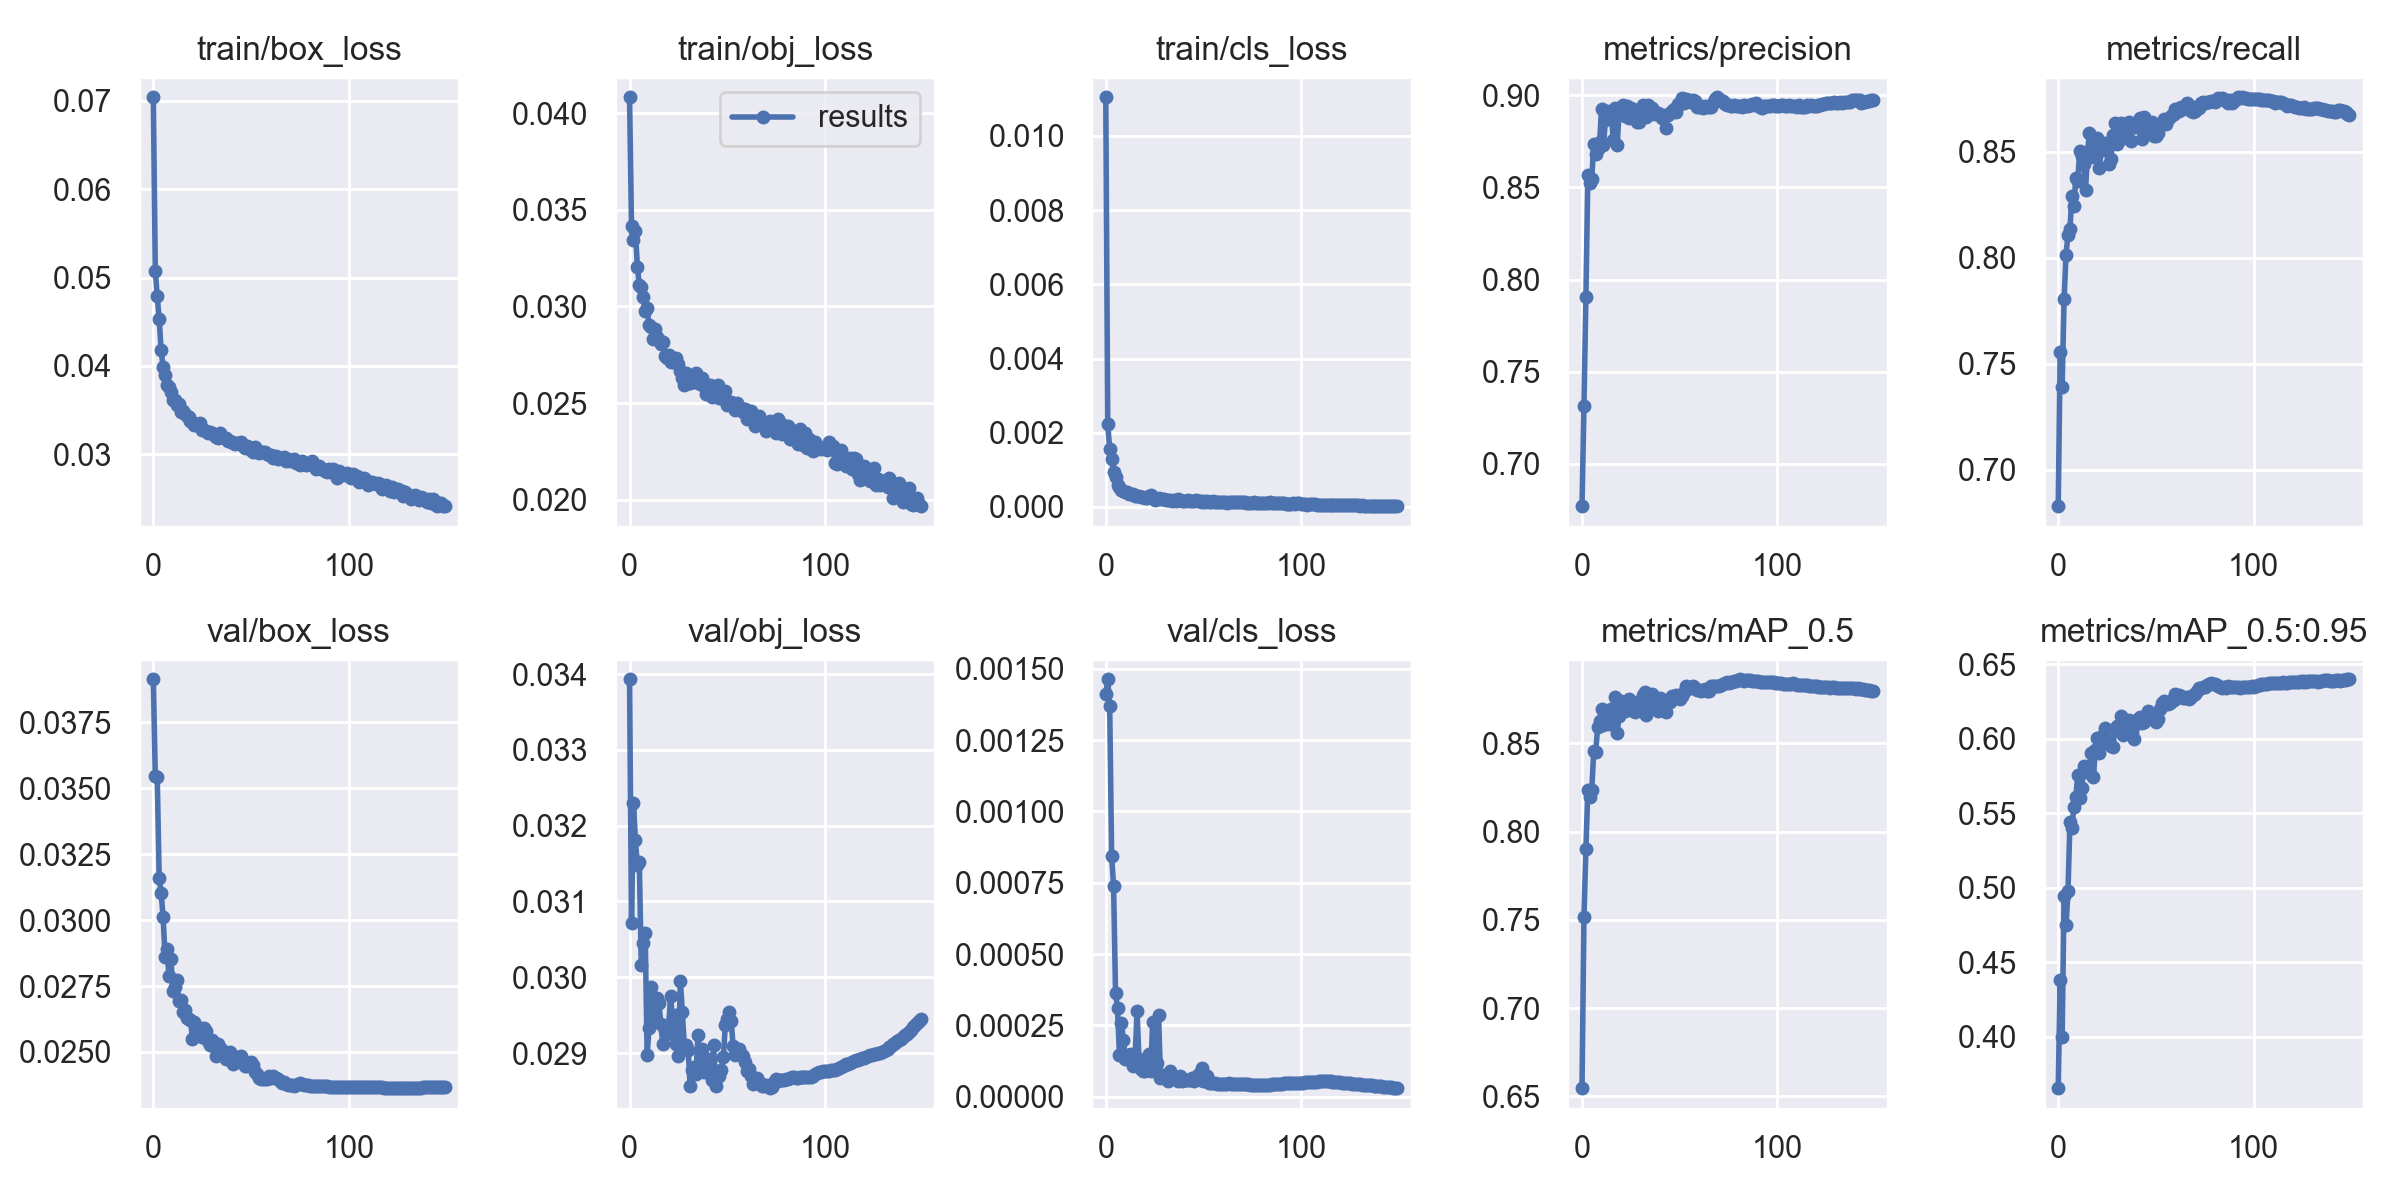

Source data for this figure (header and first rows):
epoch, train/box_loss, train/obj_loss, train/cls_loss, metrics/precision, metrics/recall, metrics/mAP_0.5, metrics/mAP_0.5:0.95, val/box_loss, val/obj_loss, val/cls_loss, x/lr0, x/lr1, x/lr2
0, 0.07041, 0.04083, 0.01104, 0.6771, 0.683, 0.6547, 0.3654, 0.03913, 0.03393, 0.00141, 0.07004, 0.003329, 0.003329
1, 0.05079, 0.03417, 0.002231, 0.7314, 0.7556, 0.7517, 0.4378, 0.03547, 0.03072, 0.001463, 0.04, 0.006618, 0.006618
2, 0.04787, 0.03345, 0.00157, 0.7905, 0.739, 0.7903, 0.3997, 0.03543, 0.0323, 0.00137, 0.009907, 0.009864, 0.009864
3, 0.0453, 0.03392, 0.001286, 0.8567, 0.7804, 0.8235, 0.4945, 0.03159, 0.03181, 0.0008435, 0.009802, 0.009802, 0.009802
4, 0.0418, 0.03206, 0.0009426, 0.8526, 0.8014, 0.8198, 0.4747, 0.03103, 0.03148, 0.0007376, 0.009802, 0.009802, 0.009802
5, 0.03987, 0.03111, 0.0007976, 0.8548, 0.8109, 0.8237, 0.4976, 0.03013, 0.03152, 0.0003629, 0.009736, 0.009736, 0.009736
6, 0.03899, 0.031, 0.0006026, 0.8738, 0.8137, 0.8455, 0.5444, 0.02862, 0.03016, 0.0003106, 0.00967, 0.00967, 0.00967
7, 0.03782, 0.03048, 0.0005345, 0.8679, 0.829, 0.8448, 0.5401, 0.0289, 0.03045, 0.0001462, 0.009604, 0.009604, 0.009604
8, 0.03757, 0.02975, 0.0004437, 0.8709, 0.8241, 0.8591, 0.5544, 0.02788, 0.03058, 0.0002581, 0.009538, 0.009538, 0.009538
9, 0.03701, 0.0299, 0.0004226, 0.8746, 0.8377, 0.8628, 0.561, 0.02853, 0.02897, 0.0001991, 0.009472, 0.009472, 0.009472
10, 0.03609, 0.02903, 0.0004072, 0.8924, 0.8361, 0.8694, 0.5756, 0.0273, 0.02933, 0.0001319, 0.009406, 0.009406, 0.009406
11, 0.03617, 0.02893, 0.0003944, 0.8728, 0.8503, 0.8605, 0.5604, 0.02745, 0.02987, 0.0001449, 0.00934, 0.00934, 0.00934
12, 0.0356, 0.02833, 0.0003549, 0.8868, 0.8477, 0.8683, 0.567, 0.02772, 0.02972, 0.0001417, 0.009274, 0.009274, 0.009274
13, 0.03567, 0.02884, 0.0003396, 0.8914, 0.8441, 0.8675, 0.5814, 0.02694, 0.02948, 0.0001504, 0.009208, 0.009208, 0.009208
14, 0.03484, 0.02842, 0.0003506, 0.888, 0.8321, 0.8609, 0.5777, 0.02698, 0.02973, 0.000106, 0.009142, 0.009142, 0.009142
15, 0.03495, 0.02826, 0.0002975, 0.8893, 0.8499, 0.8696, 0.5819, 0.02651, 0.02967, 0.0001327, 0.009076, 0.009076, 0.009076
16, 0.03452, 0.02806, 0.0002936, 0.8758, 0.859, 0.8695, 0.5798, 0.0266, 0.02939, 0.0003004, 0.00901, 0.00901, 0.00901
17, 0.03431, 0.02815, 0.000291, 0.8933, 0.8476, 0.8761, 0.5906, 0.02628, 0.02911, 0.0001304, 0.008944, 0.008944, 0.008944
18, 0.03421, 0.02745, 0.0002556, 0.8728, 0.8564, 0.8559, 0.5742, 0.02625, 0.0293, 9.6134e-05, 0.008878, 0.008878, 0.008878
19, 0.03377, 0.02734, 0.0002633, 0.8914, 0.8476, 0.8657, 0.5927, 0.02621, 0.02925, 9.1533e-05, 0.008812, 0.008812, 0.008812
20, 0.03363, 0.0275, 0.0002383, 0.8913, 0.8566, 0.8742, 0.6003, 0.02551, 0.02936, 9.1534e-05, 0.008746, 0.008746, 0.008746
21, 0.03328, 0.0271, 0.0002363, 0.8947, 0.8421, 0.8683, 0.5905, 0.02615, 0.02976, 0.0001052, 0.00868, 0.00868, 0.00868
22, 0.03327, 0.02712, 0.0003069, 0.8885, 0.8506, 0.8684, 0.5991, 0.02571, 0.02944, 0.0001498, 0.008614, 0.008614, 0.008614
23, 0.03347, 0.0271, 0.0003213, 0.8939, 0.8508, 0.8716, 0.6024, 0.02594, 0.0295, 9.1071e-05, 0.008548, 0.008548, 0.008548
24, 0.03352, 0.02733, 0.0002297, 0.8878, 0.8542, 0.8752, 0.6072, 0.02566, 0.02912, 0.0002616, 0.008482, 0.008482, 0.008482
25, 0.03276, 0.02701, 0.0001951, 0.8932, 0.8514, 0.869, 0.5969, 0.02557, 0.02896, 0.0001204, 0.008416, 0.008416, 0.008416
26, 0.03274, 0.02664, 0.0002208, 0.8895, 0.844, 0.8699, 0.5988, 0.02592, 0.02995, 0.0001189, 0.00835, 0.00835, 0.00835
27, 0.03266, 0.02629, 0.0002318, 0.8919, 0.8465, 0.8678, 0.5949, 0.02579, 0.02954, 0.0002869, 0.008284, 0.008284, 0.008284
28, 0.03241, 0.02593, 0.0002258, 0.8853, 0.8579, 0.8729, 0.5945, 0.02542, 0.02911, 6.687e-05, 0.008218, 0.008218, 0.008218
29, 0.03251, 0.02653, 0.0002058, 0.8856, 0.8636, 0.873, 0.6066, 0.02527, 0.0291, 7.4176e-05, 0.008152, 0.008152, 0.008152
30, 0.03237, 0.02602, 0.0002104, 0.8925, 0.8538, 0.8743, 0.6088, 0.02545, 0.02904, 7.3722e-05, 0.008086, 0.008086, 0.008086
31, 0.03217, 0.02604, 0.0001918, 0.8948, 0.8601, 0.8771, 0.6083, 0.02534, 0.02856, 7.0173e-05, 0.00802, 0.00802, 0.00802
32, 0.03193, 0.02625, 0.0001797, 0.8924, 0.8637, 0.879, 0.615, 0.02485, 0.02877, 5.389e-05, 0.007954, 0.007954, 0.007954
33, 0.03188, 0.0261, 0.000198, 0.8885, 0.8565, 0.8662, 0.6026, 0.0253, 0.02881, 8.8957e-05, 0.007888, 0.007888, 0.007888
34, 0.03236, 0.02655, 0.0001646, 0.8945, 0.8584, 0.8728, 0.6037, 0.02516, 0.02872, 7.0094e-05, 0.007822, 0.007822, 0.007822
35, 0.03196, 0.02614, 0.0001901, 0.8913, 0.8594, 0.8743, 0.6082, 0.02507, 0.02924, 6.5543e-05, 0.007756, 0.007756, 0.007756
36, 0.03188, 0.02597, 0.0001695, 0.8929, 0.8637, 0.8778, 0.6129, 0.0249, 0.02885, 6.3235e-05, 0.00769, 0.00769, 0.00769
37, 0.03188, 0.02629, 0.0002045, 0.89, 0.8548, 0.871, 0.6054, 0.02472, 0.02906, 5.5756e-05, 0.007624, 0.007624, 0.007624
38, 0.03153, 0.0259, 0.0001931, 0.8903, 0.8622, 0.8728, 0.6048, 0.02487, 0.02874, 7.1009e-05, 0.007558, 0.007558, 0.007558
39, 0.03148, 0.02548, 0.000163, 0.8906, 0.8613, 0.8681, 0.5998, 0.025, 0.02889, 5.5124e-05, 0.007492, 0.007492, 0.007492
40, 0.03142, 0.0259, 0.0001629, 0.8892, 0.8615, 0.8756, 0.6098, 0.02471, 0.02892, 5.9679e-05, 0.007426, 0.007426, 0.007426
41, 0.03126, 0.02593, 0.0001717, 0.8876, 0.8627, 0.8734, 0.6135, 0.02454, 0.02891, 5.9097e-05, 0.00736, 0.00736, 0.00736
42, 0.03112, 0.02532, 0.0001838, 0.889, 0.866, 0.8746, 0.6145, 0.02476, 0.02865, 6.0072e-05, 0.007294, 0.007294, 0.007294
43, 0.03124, 0.02578, 0.0001499, 0.8823, 0.8561, 0.8675, 0.6109, 0.02481, 0.02911, 5.7816e-05, 0.007228, 0.007228, 0.007228
44, 0.03123, 0.02573, 0.0001519, 0.8892, 0.8663, 0.8747, 0.6116, 0.02472, 0.02856, 6.3784e-05, 0.007162, 0.007162, 0.007162
45, 0.03143, 0.02592, 0.0001695, 0.8905, 0.8599, 0.8732, 0.6136, 0.02485, 0.02877, 5.4238e-05, 0.007096, 0.007096, 0.007096
46, 0.03099, 0.02528, 0.0001809, 0.8917, 0.8627, 0.8767, 0.6183, 0.02466, 0.02869, 6.7875e-05, 0.00703, 0.00703, 0.00703
47, 0.0307, 0.02525, 0.0001648, 0.8928, 0.8627, 0.8757, 0.6174, 0.02445, 0.02878, 7.4689e-05, 0.006964, 0.006964, 0.006964
48, 0.03089, 0.02533, 0.00015, 0.8908, 0.8639, 0.8774, 0.6151, 0.02447, 0.02894, 8.3103e-05, 0.006898, 0.006898, 0.006898
49, 0.03084, 0.02563, 0.0001352, 0.8952, 0.8576, 0.8763, 0.6151, 0.02452, 0.02937, 9.9393e-05, 0.006832, 0.006832, 0.006832
50, 0.03053, 0.02488, 0.0001673, 0.8954, 0.8576, 0.8749, 0.6115, 0.02461, 0.02944, 5.6234e-05, 0.006766, 0.006766, 0.006766
51, 0.03022, 0.02493, 0.0001274, 0.8988, 0.8589, 0.8765, 0.6132, 0.0245, 0.02954, 5.6729e-05, 0.0067, 0.0067, 0.0067
52, 0.03078, 0.02504, 0.0001482, 0.8959, 0.8629, 0.8792, 0.6199, 0.02422, 0.02942, 7.3512e-05, 0.006634, 0.006634, 0.006634
53, 0.03025, 0.02497, 0.0001275, 0.8982, 0.8633, 0.8826, 0.6242, 0.02417, 0.02909, 4.8893e-05, 0.006568, 0.006568, 0.006568
54, 0.0301, 0.02463, 0.0001337, 0.8976, 0.8653, 0.8819, 0.6251, 0.02401, 0.02897, 4.8257e-05, 0.006502, 0.006502, 0.006502
55, 0.03032, 0.025, 0.0001475, 0.8974, 0.8628, 0.8812, 0.623, 0.02399, 0.02901, 4.741e-05, 0.006436, 0.006436, 0.006436
56, 0.03025, 0.02467, 0.0001329, 0.8965, 0.8652, 0.8814, 0.6234, 0.02397, 0.02906, 4.6314e-05, 0.00637, 0.00637, 0.00637
57, 0.03023, 0.02474, 0.000131, 0.8974, 0.8662, 0.8825, 0.6237, 0.02398, 0.02899, 4.4898e-05, 0.006304, 0.006304, 0.006304
58, 0.03002, 0.02455, 0.0001222, 0.8969, 0.867, 0.8811, 0.6262, 0.02397, 0.02896, 4.5375e-05, 0.006238, 0.006238, 0.006238
59, 0.02997, 0.0247, 0.0001455, 0.8935, 0.8678, 0.88, 0.6262, 0.02408, 0.02888, 4.5543e-05, 0.006172, 0.006172, 0.006172
... 90 more rows
